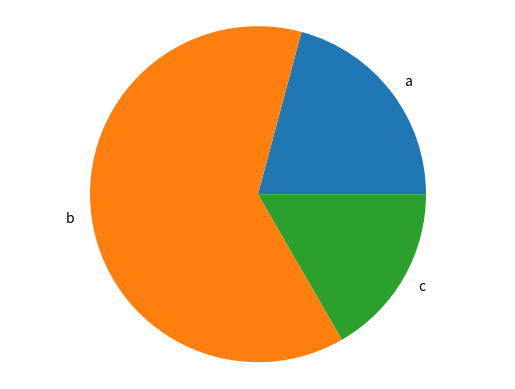

Recreate this plot in Python.
import matplotlib.pyplot as plt 


def generate_bar_chart(labels, values): 
    print('Charts!')
    fig, ax = plt.subplots()
    ax.bar(labels, values)
    plt.show()

def generate_pie_chart(labels, values): 
    print('Charts!')
    fig, ax = plt.subplots()
    ax.pie(values, labels = labels)
    ax.axis('equal')
    plt.show()



if __name__ == '__main__': 
    labels = ['a','b', 'c']
    values = [100,300, 80]
    generate_pie_chart(labels, values)